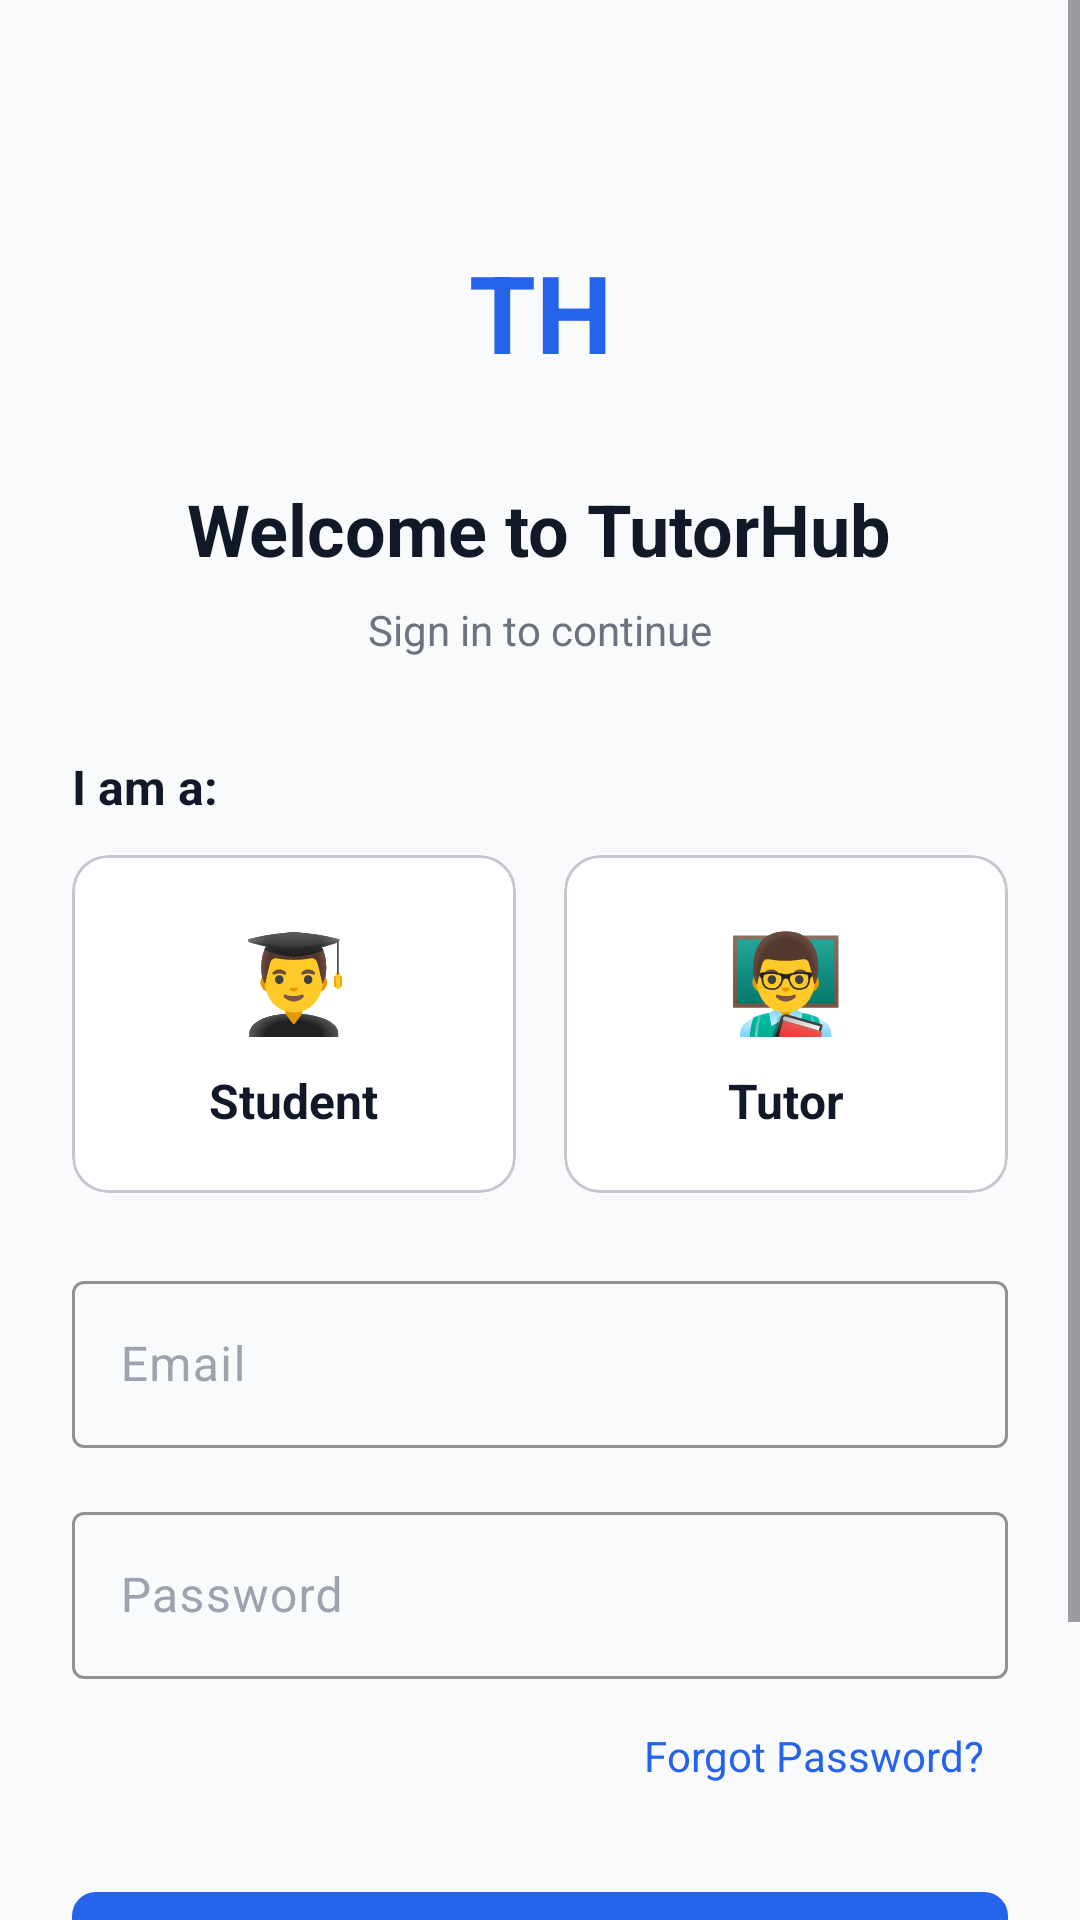

Here is an Android app screen rendered from its layout file. Give the layout XML and the strings, colors and styles it references.
<!-- AndroidManifest.xml: application theme Theme.Tutor_app -->
<!-- res/layout/activity_login.xml -->
<?xml version="1.0" encoding="utf-8"?>
<ScrollView xmlns:android="http://schemas.android.com/apk/res/android"
    xmlns:app="http://schemas.android.com/apk/res-material"
    xmlns:tools="http://schemas.android.com/tools"
    android:layout_width="match_parent"
    android:layout_height="match_parent"
    android:background="@color/background"
    android:fillViewport="true"
    tools:context=".LoginActivity">

    <LinearLayout
        android:layout_width="match_parent"
        android:layout_height="wrap_content"
        android:orientation="vertical"
        android:padding="24dp">

        
        <LinearLayout
            android:layout_width="match_parent"
            android:layout_height="wrap_content"
            android:gravity="center"
            android:orientation="vertical"
            android:layout_marginTop="40dp"
            android:layout_marginBottom="32dp">

            <TextView
                android:layout_width="80dp"
                android:layout_height="80dp"
                android:background="@drawable/splash_logo_bg"
                android:gravity="center"
                android:text="TH"
                android:textColor="@color/primary"
                android:textSize="36sp"
                android:textStyle="bold" />

            <TextView
                android:layout_width="wrap_content"
                android:layout_height="wrap_content"
                android:layout_marginTop="16dp"
                android:text="Welcome to TutorHub"
                android:textColor="@color/text_primary"
                android:textSize="24sp"
                android:textStyle="bold" />

            <TextView
                android:layout_width="wrap_content"
                android:layout_height="wrap_content"
                android:layout_marginTop="8dp"
                android:text="Sign in to continue"
                android:textColor="@color/text_secondary"
                android:textSize="14sp" />
        </LinearLayout>

        
        <TextView
            android:layout_width="wrap_content"
            android:layout_height="wrap_content"
            android:text="I am a:"
            android:textColor="@color/text_primary"
            android:textSize="16sp"
            android:textStyle="bold"
            android:layout_marginBottom="12dp" />

        <LinearLayout
            android:layout_width="match_parent"
            android:layout_height="wrap_content"
            android:orientation="horizontal"
            android:layout_marginBottom="24dp">

            <com.google.android.material.card.MaterialCardView
                android:id="@+id/cardStudent"
                android:layout_width="0dp"
                android:layout_height="wrap_content"
                android:layout_weight="1"
                android:layout_marginEnd="8dp"
                android:clickable="true"
                android:focusable="true"
                app:cardCornerRadius="12dp"
                app:cardElevation="2dp"
                app:strokeColor="@color/student_badge"
                app:strokeWidth="3dp">

                <LinearLayout
                    android:layout_width="match_parent"
                    android:layout_height="wrap_content"
                    android:orientation="vertical"
                    android:padding="20dp"
                    android:gravity="center">

                    <TextView
                        android:layout_width="wrap_content"
                        android:layout_height="wrap_content"
                        android:text="👨‍🎓"
                        android:textSize="32sp" />

                    <TextView
                        android:layout_width="wrap_content"
                        android:layout_height="wrap_content"
                        android:layout_marginTop="8dp"
                        android:text="Student"
                        android:textSize="16sp"
                        android:textStyle="bold"
                        android:textColor="@color/text_primary" />
                </LinearLayout>
            </com.google.android.material.card.MaterialCardView>

            <com.google.android.material.card.MaterialCardView
                android:id="@+id/cardTutor"
                android:layout_width="0dp"
                android:layout_height="wrap_content"
                android:layout_weight="1"
                android:layout_marginStart="8dp"
                android:clickable="true"
                android:focusable="true"
                app:cardCornerRadius="12dp"
                app:cardElevation="2dp"
                app:strokeColor="@color/tutor_badge"
                app:strokeWidth="0dp">

                <LinearLayout
                    android:layout_width="match_parent"
                    android:layout_height="wrap_content"
                    android:orientation="vertical"
                    android:padding="20dp"
                    android:gravity="center">

                    <TextView
                        android:layout_width="wrap_content"
                        android:layout_height="wrap_content"
                        android:text="👨‍🏫"
                        android:textSize="32sp" />

                    <TextView
                        android:layout_width="wrap_content"
                        android:layout_height="wrap_content"
                        android:layout_marginTop="8dp"
                        android:text="Tutor"
                        android:textSize="16sp"
                        android:textStyle="bold"
                        android:textColor="@color/text_primary" />
                </LinearLayout>
            </com.google.android.material.card.MaterialCardView>
        </LinearLayout>

        
        <com.google.android.material.textfield.TextInputLayout
            android:id="@+id/emailInputLayout"
            style="@style/InputField"
            android:layout_width="match_parent"
            android:layout_height="wrap_content"
            android:layout_marginBottom="16dp"
            android:hint="Email"
            app:startIconDrawable="@android:drawable/ic_dialog_email">

            <com.google.android.material.textfield.TextInputEditText
                android:id="@+id/emailEditText"
                android:layout_width="match_parent"
                android:layout_height="wrap_content"
                android:inputType="textEmailAddress"
                android:textColor="@color/text_primary" />
        </com.google.android.material.textfield.TextInputLayout>

        
        <com.google.android.material.textfield.TextInputLayout
            android:id="@+id/passwordInputLayout"
            style="@style/InputField"
            android:layout_width="match_parent"
            android:layout_height="wrap_content"
            android:layout_marginBottom="8dp"
            android:hint="Password"
            app:passwordToggleEnabled="true"
            app:startIconDrawable="@android:drawable/ic_lock_idle_lock">

            <com.google.android.material.textfield.TextInputEditText
                android:id="@+id/passwordEditText"
                android:layout_width="match_parent"
                android:layout_height="wrap_content"
                android:inputType="textPassword"
                android:textColor="@color/text_primary" />
        </com.google.android.material.textfield.TextInputLayout>

        
        <TextView
            android:id="@+id/forgotPasswordText"
            android:layout_width="wrap_content"
            android:layout_height="wrap_content"
            android:layout_gravity="end"
            android:layout_marginBottom="24dp"
            android:text="Forgot Password?"
            android:textColor="@color/primary"
            android:textSize="14sp"
            android:padding="8dp" />

        
        <com.google.android.material.button.MaterialButton
            android:id="@+id/loginButton"
            style="@style/PrimaryButton"
            android:layout_width="match_parent"
            android:layout_height="56dp"
            android:text="Login"
            android:textSize="16sp"
            android:layout_marginBottom="16dp" />

        
        <LinearLayout
            android:layout_width="wrap_content"
            android:layout_height="wrap_content"
            android:layout_gravity="center"
            android:orientation="horizontal"
            android:layout_marginTop="8dp">

            <TextView
                android:layout_width="wrap_content"
                android:layout_height="wrap_content"
                android:text="Don't have an account? "
                android:textColor="@color/text_secondary"
                android:textSize="14sp" />

            <TextView
                android:id="@+id/registerText"
                android:layout_width="wrap_content"
                android:layout_height="wrap_content"
                android:text="Register"
                android:textColor="@color/primary"
                android:textSize="14sp"
                android:textStyle="bold"
                android:padding="4dp" />
        </LinearLayout>

    </LinearLayout>
</ScrollView>
<!-- resources referenced by this layout -->
<resources>
  <color name="background">#F9FAFB</color>
  <color name="primary">#2563EB</color>
  <color name="student_badge">#EC4899</color>
  <color name="text_primary">#111827</color>
  <color name="text_secondary">#6B7280</color>
  <color name="tutor_badge">#8B5CF6</color>
  <style name="InputField" parent="Widget.Material3.TextInputLayout.OutlinedBox">
          <item name="boxStrokeColor">@color/primary</item>
          <item name="hintTextColor">@color/text_hint</item>
          <item name="android:textColorHint">@color/text_hint</item>
      </style>
  <style name="PrimaryButton" parent="Widget.Material3.Button">
          <item name="backgroundTint">@color/primary</item>
          <item name="android:textColor">@color/white</item>
          <item name="cornerRadius">8dp</item>
          <item name="android:padding">12dp</item>
          <item name="android:textSize">16sp</item>
          <item name="android:textStyle">bold</item>
      </style>
  <style name="Theme.Tutor_app" parent="Base.Theme.Tutor_app" />
  <color name="text_hint">#9CA3AF</color>
  <color name="white">#FFFFFF</color>
  <style name="Base.Theme.Tutor_app" parent="Theme.Material3.Light.NoActionBar">
          
          <item name="colorPrimary">@color/primary</item>
          <item name="colorPrimaryVariant">@color/primary_dark</item>
          <item name="colorOnPrimary">@color/white</item>
  
          
          <item name="colorSecondary">@color/accent</item>
          <item name="colorSecondaryVariant">@color/accent_dark</item>
          <item name="colorOnSecondary">@color/white</item>
  
          
          <item name="android:colorBackground">@color/background</item>
          <item name="colorSurface">@color/surface</item>
          <item name="colorOnBackground">@color/text_primary</item>
          <item name="colorOnSurface">@color/text_primary</item>
  
          
          <item name="android:statusBarColor">@color/primary</item>
          <item name="android:windowLightStatusBar">false</item>
      </style>
  <color name="primary_dark">#1E40AF</color>
  <color name="accent">#10B981</color>
  <color name="accent_dark">#059669</color>
  <color name="surface">#FFFFFF</color>
</resources>
